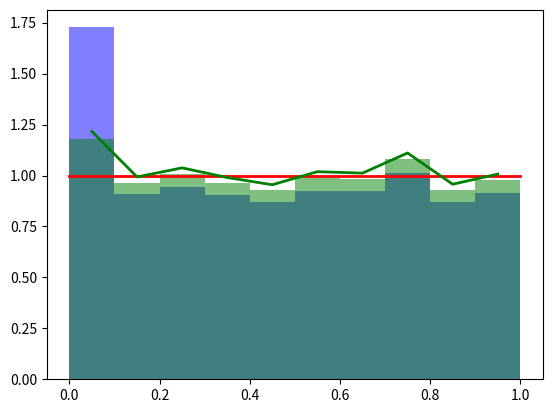

The matplotlib source for this figure:
# -*- coding: utf-8 -*-
"""
Created on Tue Feb 13 12:27:09 2024

[redacted]
"""
import numpy as np

R = 1
r = R * np.sqrt(
    np.random.uniform(0, 1, 5000)
)  # distribución homogenea sobre una circunferencia

nbins = 10
bins = np.arange(0, 1 + (1 / (nbins)), 1 / (nbins))
weights_a = np.pi * np.arange(0, 1 + (1 / (nbins)), 1 / (nbins)) ** 2
weights_a = np.diff(weights_a)  # [:len(weights)-1]

bin_of_r = np.searchsorted(bins, r) - 1  #
weights_a_ind = 1 / weights_a[bin_of_r]
# b = np.diff(np.searchsorted(bins, r))
weights_r = 1 / (np.pi * r)  # dada la naturaleza radial de los datos

# %%
import matplotlib.pyplot as plt


count, bins = np.histogram(r, bins, density=True)
plt.hist(r, bins, weights=weights_r, density=True, alpha=0.5, color="b")
plt.hist(r, bins, weights=weights_a_ind, density=True, alpha=0.5, color="g")

plt.plot(bins, np.ones_like(bins), linewidth=2, color="r")
plt.plot(
    bins[: len(bins) - 1] + 0.05, count / (np.pi * weights_a), linewidth=2, color="g"
)

plt.show()
